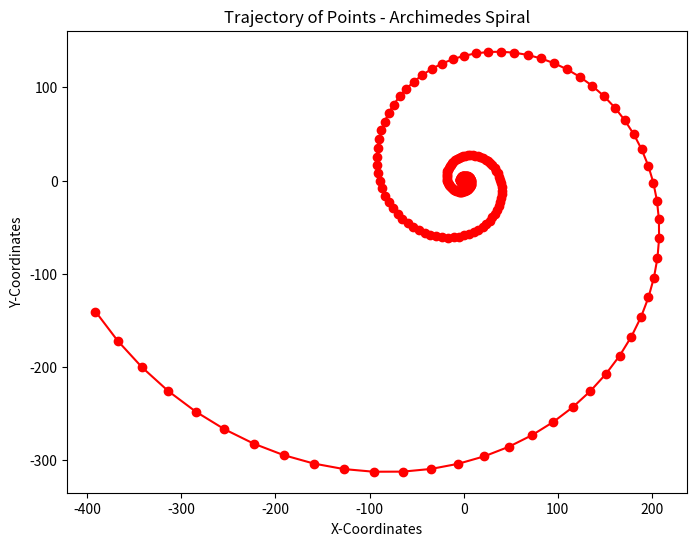

Here is the Python script that generated this plot:
import numpy as np
import matplotlib.pyplot as plt

point = np.array([0, 1])


matrix = np.array([[1.02, 0.095], [-0.095, 1.02]])


points = []


for _ in range(250):
    point = np.matmul(matrix, point)
    points.append(point)
    print("This point is now",point)


x_coords = [point[0] for point in points]
y_coords = [point[1] for point in points]


plt.figure(figsize=(8, 6))
plt.plot(x_coords, y_coords, marker='o', linestyle='-', color='red')
plt.xlabel('X-Coordinates')
plt.ylabel('Y-Coordinates')
plt.title('Trajectory of Points - Archimedes Spiral')

plt.show()
